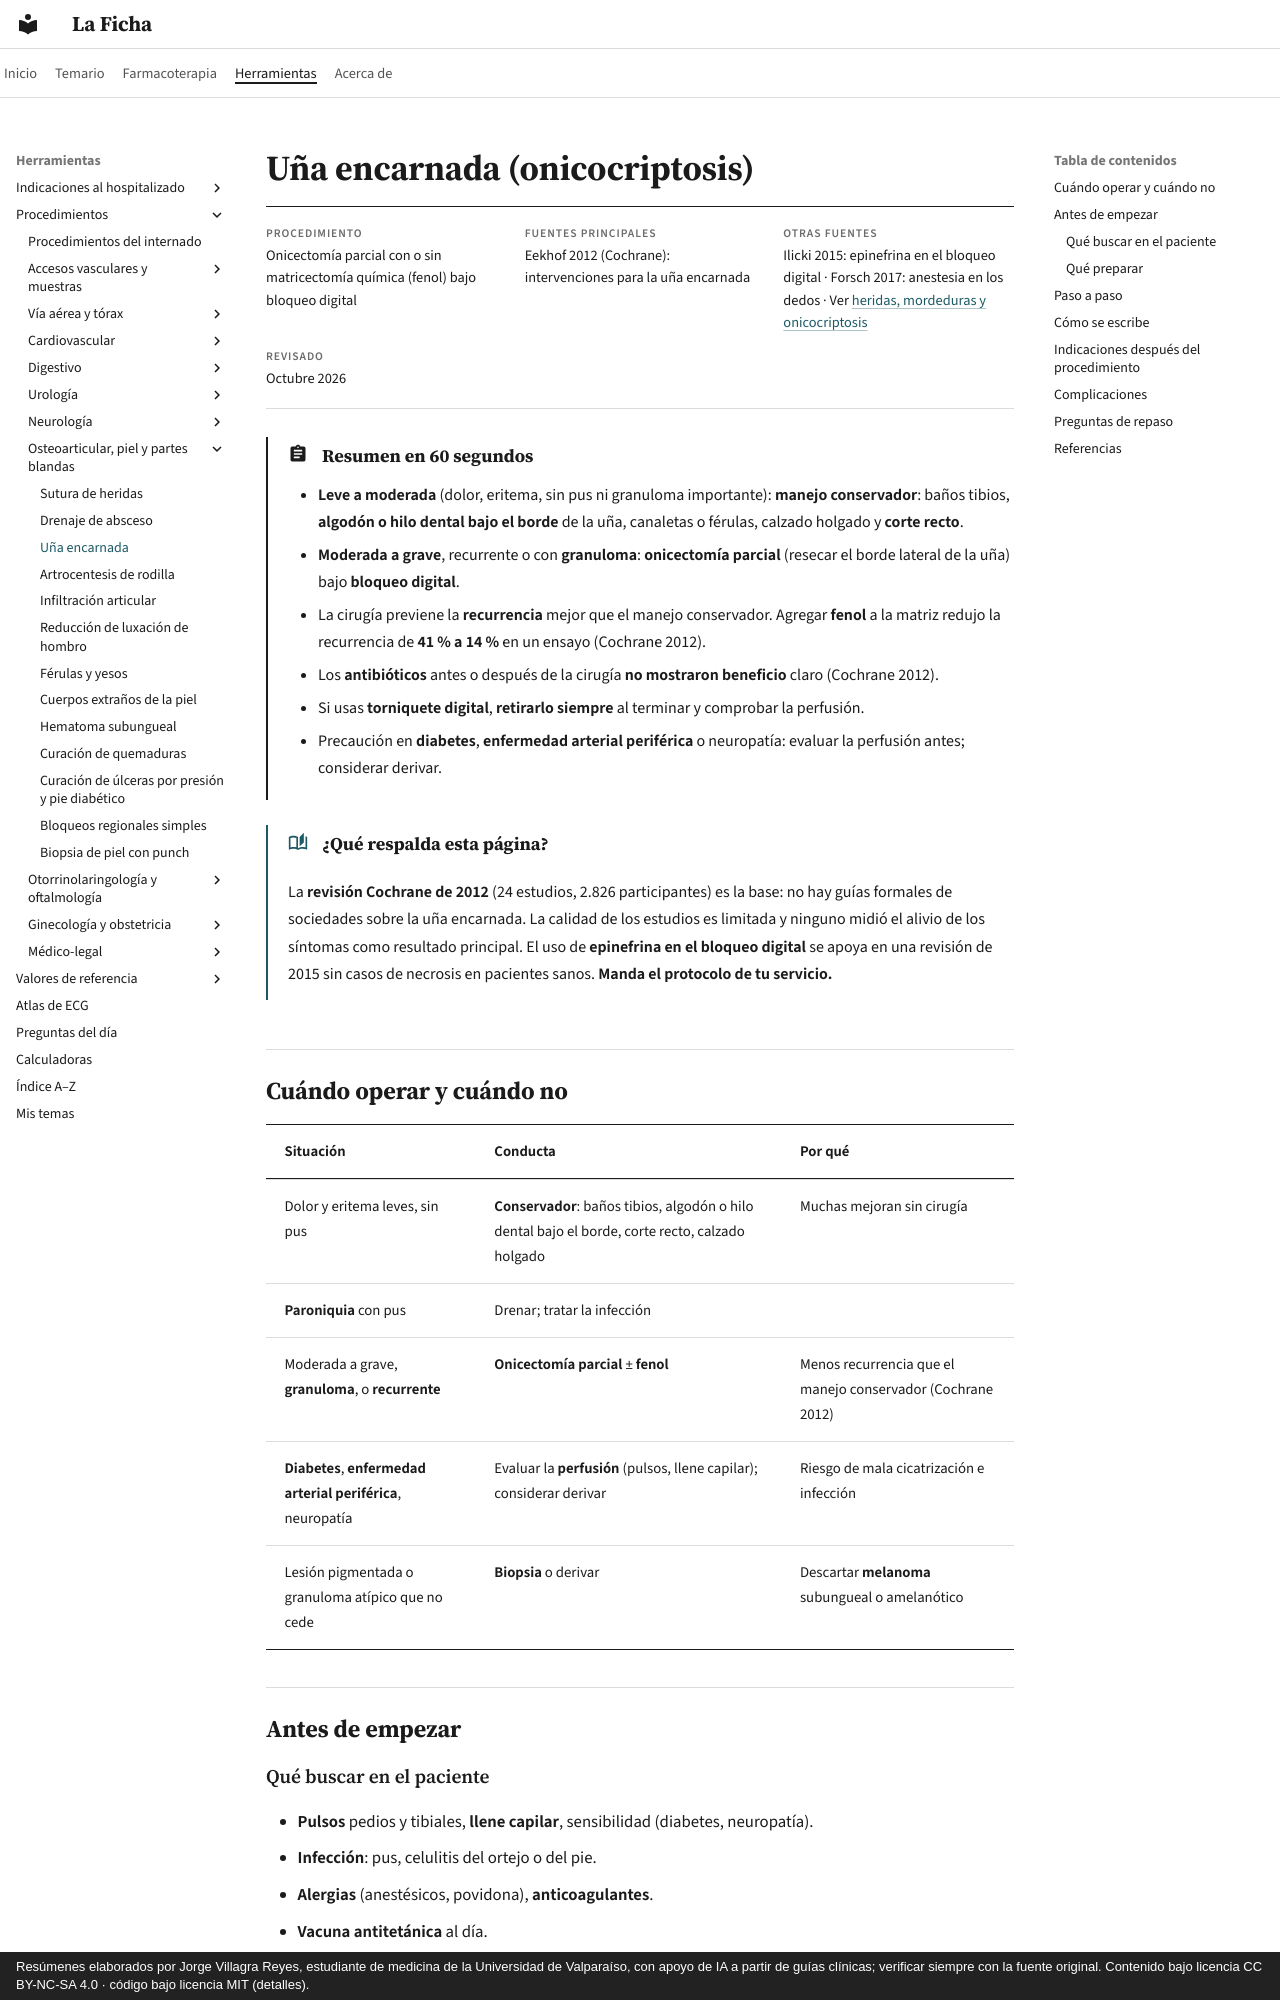

repository: jorgevillagrareyes-dotcom/laficha · page: procedimientos/una-encarnada.html · generator: mkdocs · copyright: Resúmenes elaborados por Jorge Villagra Reyes, estudiante de medicina de la Universidad de Valparaíso, con apoyo de IA a partir de guías clínicas; verificar siempre con la fuente original. Contenido bajo licencia CC BY-NC-SA 4.0 · código bajo licencia MIT (detalles).

# Uña encarnada (onicocriptosis)

<div class="ficha" markdown>

**Procedimiento**
Onicectomía parcial con o sin matricectomía química (fenol) bajo bloqueo digital

**Fuentes principales**
Eekhof 2012 (Cochrane): intervenciones para la uña encarnada

**Otras fuentes**
Ilicki 2015: epinefrina en el bloqueo digital · Forsch 2017: anestesia en los dedos · Ver [heridas, mordeduras y onicocriptosis](../cirugia/piel-partes-blandas-y-quemaduras/heridas-menores-mordeduras-y-onicocriptosis.md)

**Revisado**
Octubre 2026

</div>

!!! abstract "Resumen en 60 segundos"
    - **Leve a moderada** (dolor, eritema, sin pus ni granuloma importante): **manejo conservador**: baños tibios, **algodón o hilo dental bajo el borde** de la uña, canaletas o férulas, calzado holgado y **corte recto**.
    - **Moderada a grave**, recurrente o con **granuloma**: **onicectomía parcial** (resecar el borde lateral de la uña) bajo **bloqueo digital**.
    - La cirugía previene la **recurrencia** mejor que el manejo conservador. Agregar **fenol** a la matriz redujo la recurrencia de **41 % a 14 %** en un ensayo (Cochrane 2012).
    - Los **antibióticos** antes o después de la cirugía **no mostraron beneficio** claro (Cochrane 2012).
    - Si usas **torniquete digital**, **retirarlo siempre** al terminar y comprobar la perfusión.
    - Precaución en **diabetes**, **enfermedad arterial periférica** o neuropatía: evaluar la perfusión antes; considerar derivar.

!!! guia "¿Qué respalda esta página?"
    La **revisión Cochrane de 2012** (24 estudios, 2.826 participantes) es la base: no hay guías formales de sociedades sobre la uña encarnada. La calidad de los estudios es limitada y ninguno midió el alivio de los síntomas como resultado principal. El uso de **epinefrina en el bloqueo digital** se apoya en una revisión de 2015 sin casos de necrosis en pacientes sanos. **Manda el protocolo de tu servicio.**

## Cuándo operar y cuándo no

| Situación | Conducta | Por qué |
|---|---|---|
| Dolor y eritema leves, sin pus | **Conservador**: baños tibios, algodón o hilo dental bajo el borde, corte recto, calzado holgado | Muchas mejoran sin cirugía |
| **Paroniquia** con pus | Drenar; tratar la infección | |
| Moderada a grave, **granuloma**, o **recurrente** | **Onicectomía parcial** ± **fenol** | Menos recurrencia que el manejo conservador (Cochrane 2012) |
| **Diabetes**, **enfermedad arterial periférica**, neuropatía | Evaluar la **perfusión** (pulsos, llene capilar); considerar derivar | Riesgo de mala cicatrización e infección |
| Lesión pigmentada o granuloma atípico que no cede | **Biopsia** o derivar | Descartar **melanoma** subungueal o amelanótico |

## Antes de empezar

### Qué buscar en el paciente

- **Pulsos** pedios y tibiales, **llene capilar**, sensibilidad (diabetes, neuropatía).
- **Infección**: pus, celulitis del ortejo o del pie.
- **Alergias** (anestésicos, povidona), **anticoagulantes**.
- **Vacuna antitetánica** al día.

### Qué preparar

- Guantes estériles, campo, **antiséptico**.
- **Lidocaína** (con o sin epinefrina) para el **bloqueo digital**, jeringa y aguja fina.
- **Torniquete** digital (o un dedo de guante), **tijera** recta o elevador de uña, **pinza** hemostática, **cureta**.
- **Fenol** con tórulas finas, si se hará matricectomía química (concentración y tiempos según el protocolo local).
- Gasas, vaselina, venda.
